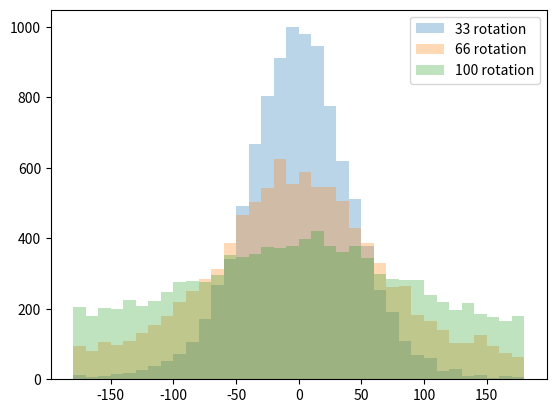

Reproduce this figure in Python.
# The script visualizes the random rotation effect and vis as histogram
import numpy as np
from scipy.stats import truncnorm
from matplotlib import pyplot as plt


all_percentages = [33, 66, 100]
bins = list(range(-180, 190, 10))

for percentage in all_percentages:
    # von mises
    mu = 0
    if percentage == 33:
        kappa = 100/(4*percentage) * np.pi
    elif percentage == 66:
        kappa = 100/(5*percentage) * np.pi
    elif percentage == 100:
        kappa = 100/(8*percentage) * np.pi

    all_rots = np.random.vonmises(mu, kappa, 10000) / np.pi * 180

    # # truncated gaussian
    # sigma = 360*percentage/200/2
    # # distribution that has the support as the rotation limit
    # a = (-180 - 0) / sigma
    # b = (180 - 0) / sigma

    # all_rots = []

    # for i in range(10000):
    #     # random rotation
    #     rot = float(truncnorm.rvs(a, b, scale=sigma, size = 1)[0])
    #     all_rots.append(rot)

    plt.hist(all_rots, bins=bins, label=f'{percentage} rotation', alpha=0.3)

plt.legend()
plt.show()
